Labelled photos from "data-gatter", an image-classification folder in Hyeonjha/AIV_ImageEmbedding. The possible labels are: bold defect, bubble defect, burr defect, damage defect, dot defect, dust defect.

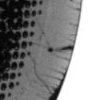
Label: dot defect

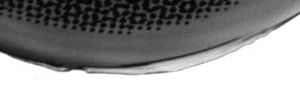
Label: damage defect

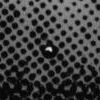
Label: bubble defect

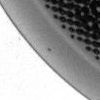
Label: dust defect

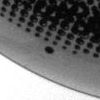
Label: dot defect

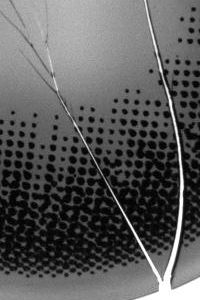
Label: damage defect
